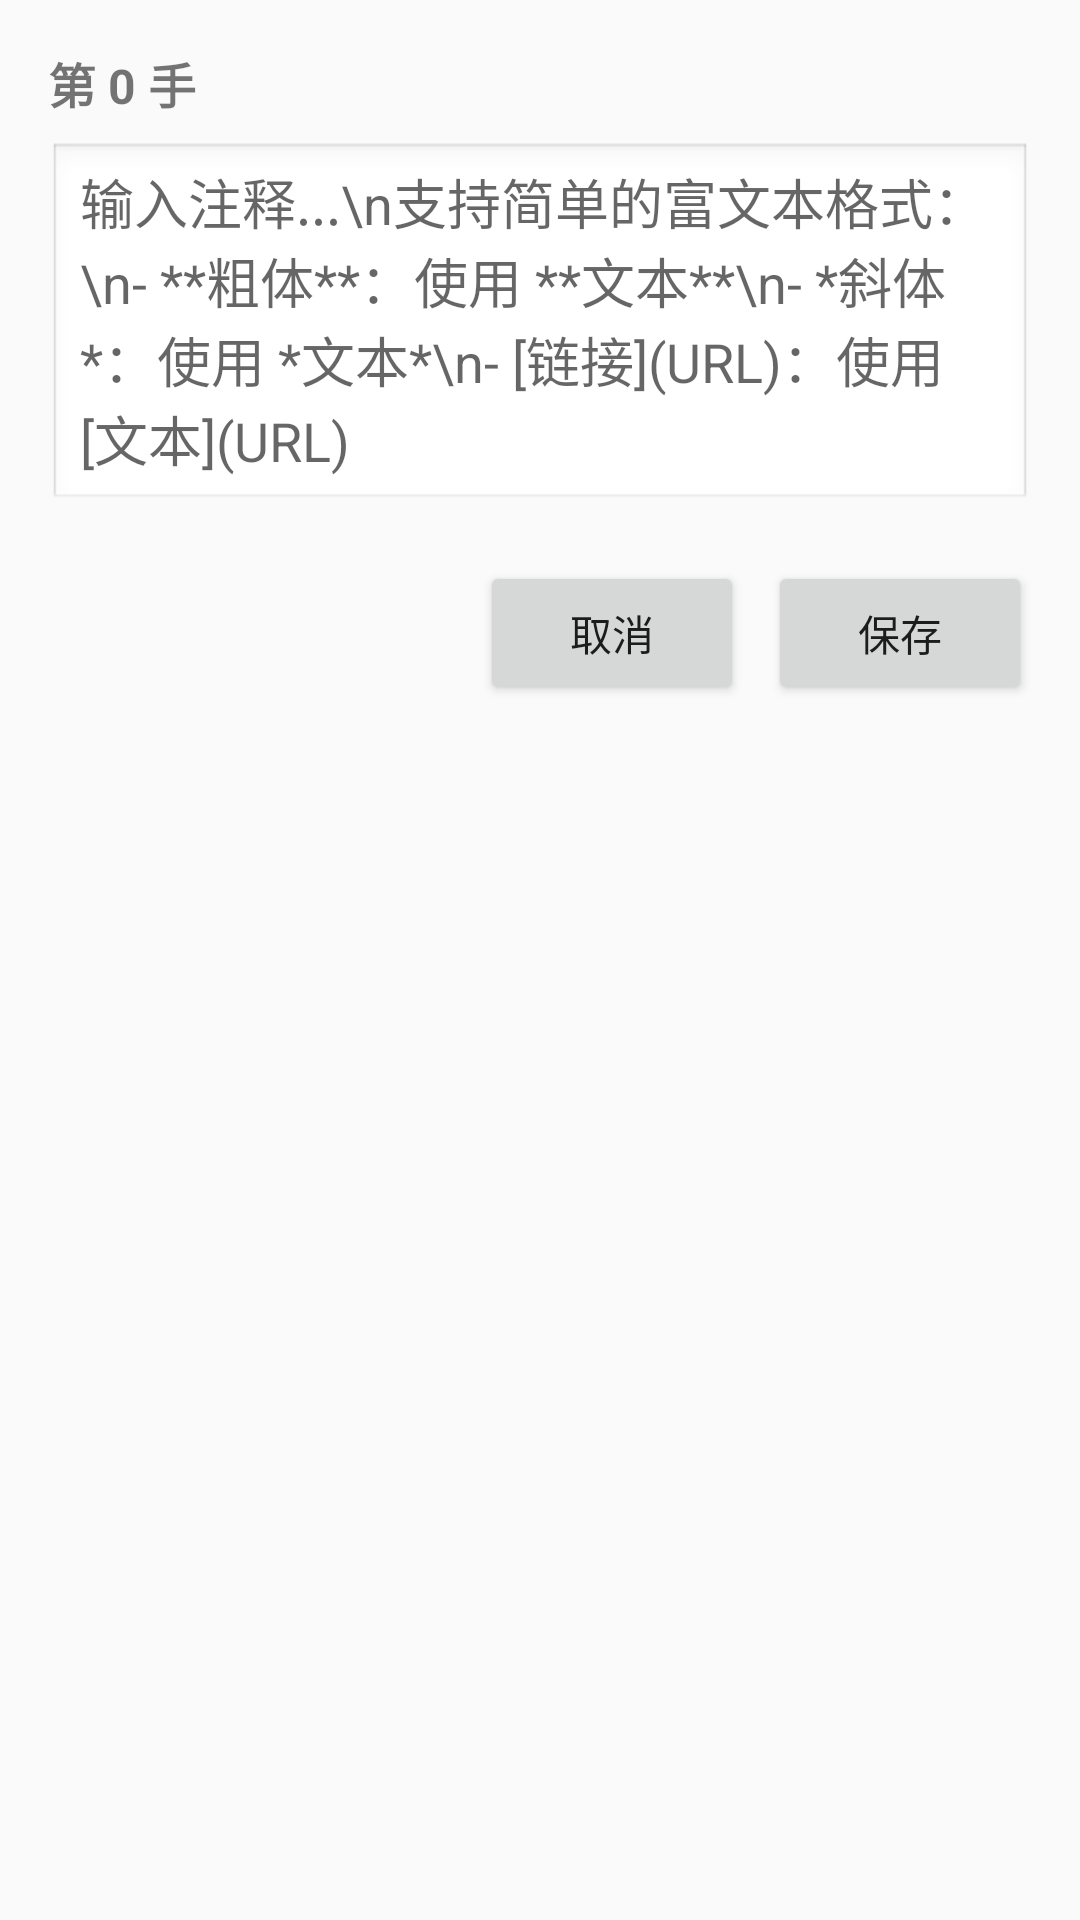

Reconstruct the res/layout file that produces this screen, plus the resources it refers to.
<!-- AndroidManifest.xml: application theme AppTheme -->
<!-- res/layout/dialog_comment.xml -->
<?xml version="1.0" encoding="utf-8"?>
<LinearLayout xmlns:android="http://schemas.android.com/apk/res/android"
    android:layout_width="match_parent"
    android:layout_height="wrap_content"
    android:orientation="vertical"
    android:padding="16dp">

    <TextView
        android:id="@+id/tvMoveInfo"
        android:layout_width="match_parent"
        android:layout_height="wrap_content"
        android:text="第 0 手"
        android:textSize="16sp"
        android:textStyle="bold"
        android:layout_marginBottom="8dp"/>

    <EditText
        android:id="@+id/etComment"
        android:layout_width="match_parent"
        android:layout_height="wrap_content"
        android:minHeight="120dp"
        android:gravity="top|start"
        android:hint="输入注释...\n支持简单的富文本格式：\n- **粗体**：使用 **文本**\n- *斜体*：使用 *文本*\n- [链接](URL)：使用 [文本](URL)"
        android:inputType="textMultiLine|textCapSentences"
        android:background="@android:drawable/edit_text"
        android:scrollbars="vertical"/>

    <LinearLayout
        android:layout_width="match_parent"
        android:layout_height="wrap_content"
        android:orientation="horizontal"
        android:gravity="end"
        android:layout_marginTop="16dp">

        <Button
            android:id="@+id/btnCancelComment"
            android:layout_width="wrap_content"
            android:layout_height="wrap_content"
            android:text="取消"
            android:layout_marginEnd="8dp"/>

        <Button
            android:id="@+id/btnSaveComment"
            android:layout_width="wrap_content"
            android:layout_height="wrap_content"
            android:text="保存"/>
    </LinearLayout>
</LinearLayout>
<!-- resources referenced by this layout -->
<resources>
  <style name="AppTheme" parent="Theme.AppCompat.Light.DarkActionBar">
          <item name="colorPrimary">@color/colorPrimary</item>
          <item name="colorPrimaryDark">@color/colorPrimaryDark</item>
          <item name="colorAccent">@color/colorAccent</item>
      </style>
  <color name="colorPrimary">@color/purple_500</color>
  <color name="colorPrimaryDark">@color/purple_700</color>
  <color name="colorAccent">@color/teal_200</color>
  <color name="purple_500">#FF6200EE</color>
  <color name="purple_700">#FF3700B3</color>
  <color name="teal_200">#FF03DAC5</color>
</resources>
